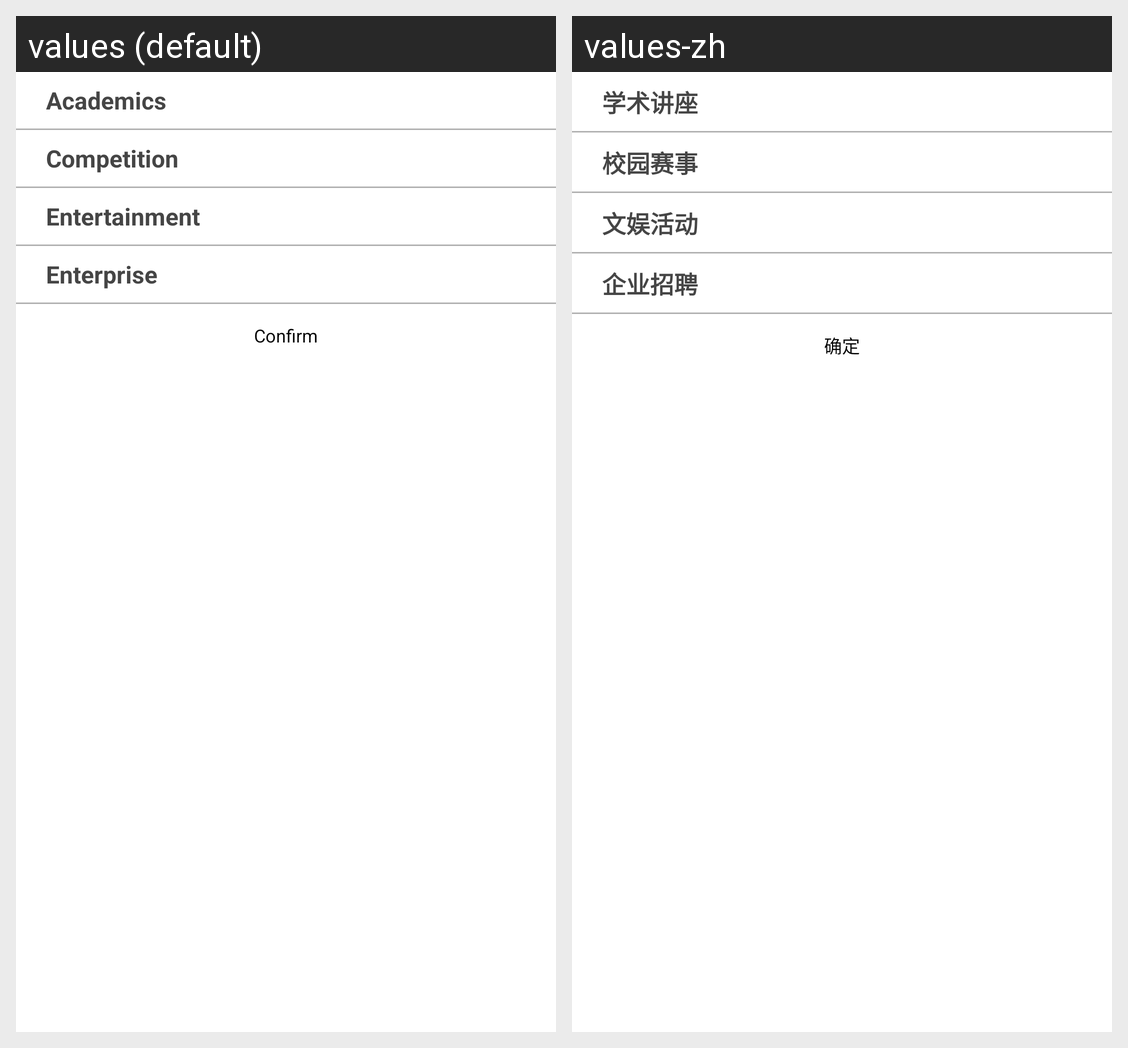

The Android screen above is rendered under two locales of the same app. Produce the string resources it draws, with the default and per-locale values.
Android screen res/layout/dialog_events_type.xml rendered under 2 locales, left to right: values (default), values-zh. Device: Nexus 5 (rendered at 1080×1920; each locale shown at half size, 540×960, under a caption strip naming it); theme WTTheme.
Strings drawn on this screen, with the default value and each locale's value (text and hints the layout hard-codes, and strings that could not be matched under every locale, appear in the picture but are not listed):

text_event_channel_id_1
  values: Academics
  values-zh: 学术讲座

text_event_channel_id_2
  values: Competition
  values-zh: 校园赛事

text_event_channel_id_3
  values: Entertainment
  values-zh: 文娱活动

text_event_channel_id_4
  values: Enterprise
  values-zh: 企业招聘

text_confirm
  values: Confirm
  values-zh: 确定
